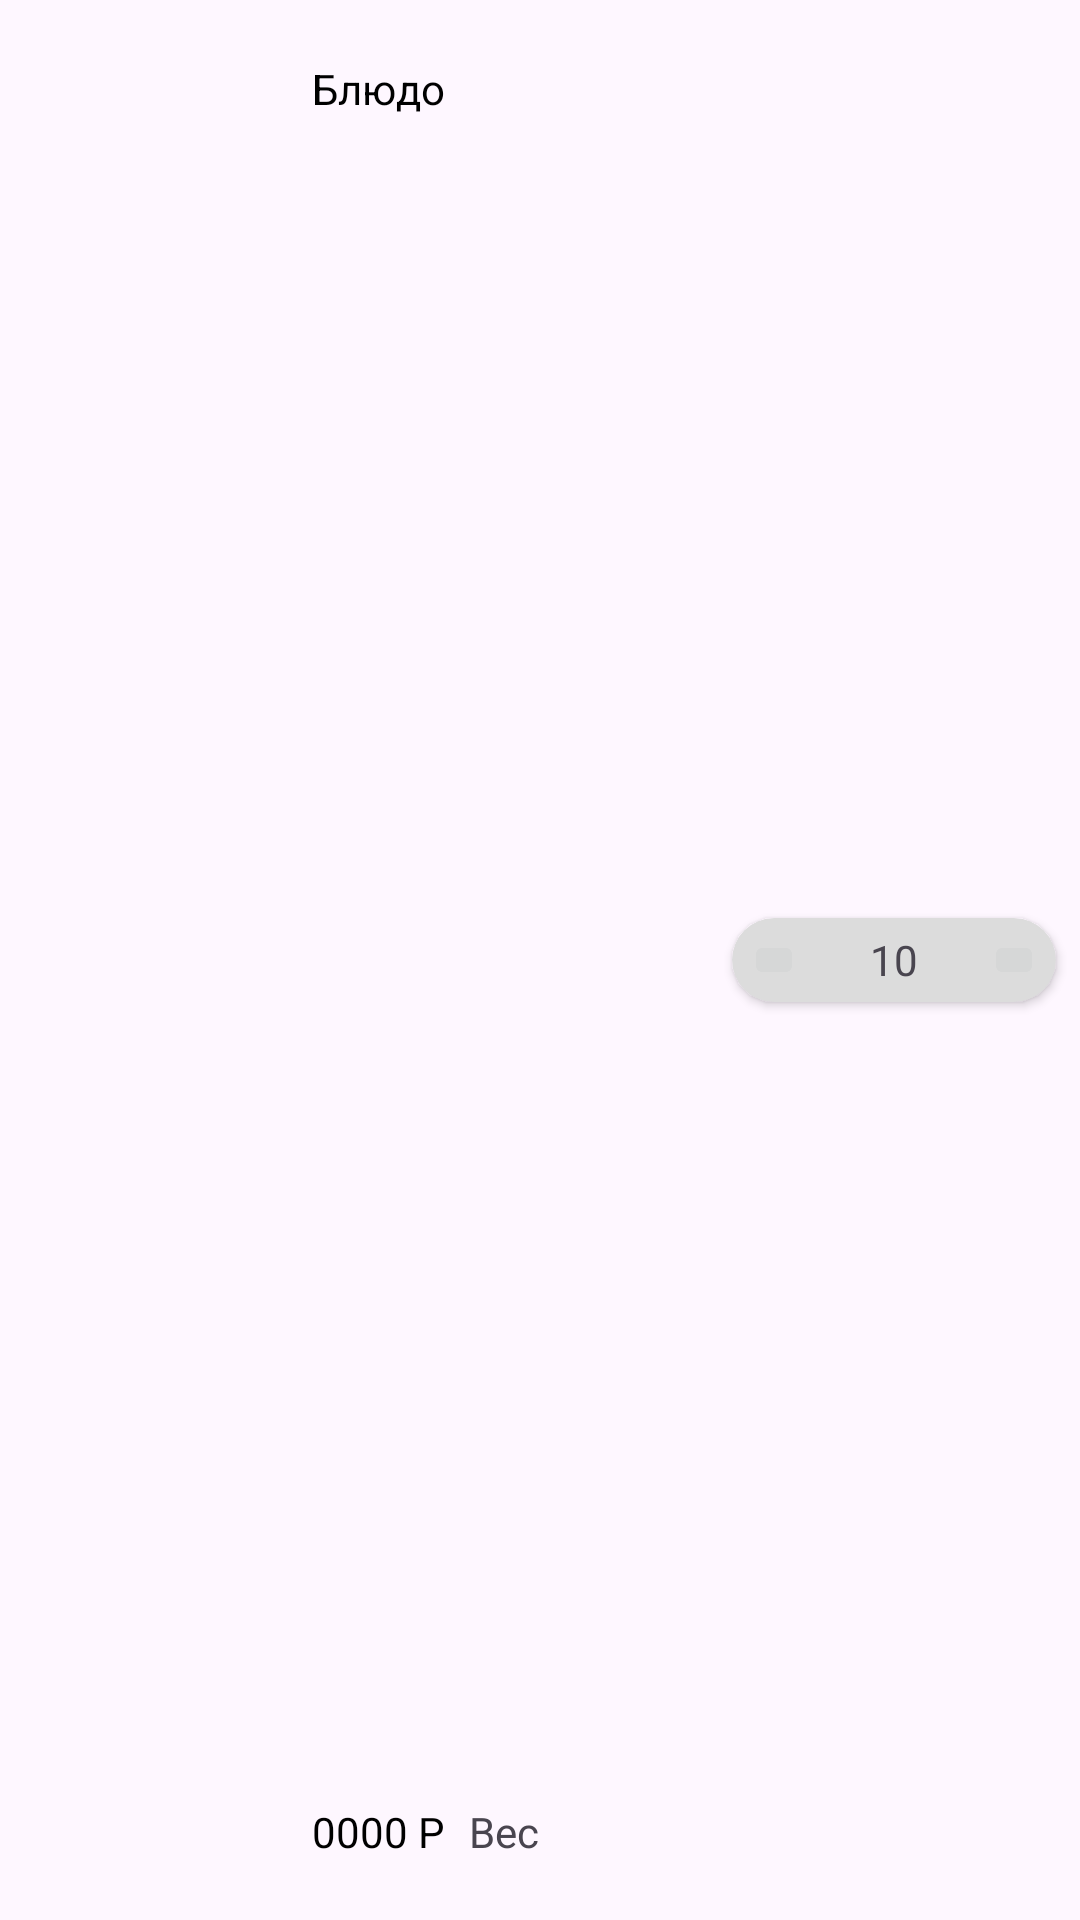

Layout XML and referenced resources for this Android screen:
<!-- AndroidManifest.xml: application theme Theme.FoodApplication -->
<!-- res/layout/adapter_basket.xml -->
<?xml version="1.0" encoding="utf-8"?>
<androidx.constraintlayout.widget.ConstraintLayout xmlns:android="http://schemas.android.com/apk/res/android"
    xmlns:app="http://schemas.android.com/apk/res-auto"
    xmlns:tools="http://schemas.android.com/tools"
    android:id="@+id/constraintLayout"
    android:layout_width="match_parent"
    android:layout_height="wrap_content">

    <ImageView
        android:id="@+id/image_dish_basket"
        android:layout_width="80dp"
        android:layout_height="80dp"
        android:layout_marginStart="16dp"
        android:layout_marginTop="16dp"
        android:importantForAccessibility="no"
        app:layout_constraintStart_toStartOf="parent"
        app:layout_constraintTop_toTopOf="parent" />

    <TextView
        android:id="@+id/name_dish_basket"
        android:layout_width="124dp"
        android:layout_height="wrap_content"
        android:layout_marginStart="8dp"
        android:layout_marginTop="20dp"
        android:text="@string/Dish"
        android:textColor="@color/black"
        android:maxWidth="124dp"
        android:maxLines="2"
        app:layout_constraintStart_toEndOf="@+id/image_dish_basket"
        app:layout_constraintTop_toTopOf="parent" />

    <TextView
        android:id="@+id/price_dish_basket"
        android:layout_width="wrap_content"
        android:layout_height="wrap_content"
        android:layout_marginStart="8dp"
        android:layout_marginBottom="20dp"
        android:text="@string/price"
        android:textColor="@color/black"
        app:layout_constraintBottom_toBottomOf="parent"
        app:layout_constraintStart_toEndOf="@+id/image_dish_basket" />

    <TextView
        android:id="@+id/weight_dish_basket"
        android:layout_width="wrap_content"
        android:layout_height="wrap_content"
        android:layout_marginStart="8dp"
        android:layout_marginBottom="20dp"
        android:text="@string/weight"
        app:layout_constraintBottom_toBottomOf="parent"
        app:layout_constraintStart_toEndOf="@+id/price_dish_basket" />

    <androidx.cardview.widget.CardView
        android:id="@+id/card_add_sub"
        android:layout_width="108dp"
        android:layout_height="28dp"
        android:layout_marginEnd="8dp"
        app:layout_constraintBottom_toBottomOf="parent"
        app:cardCornerRadius="16dp"
        app:layout_constraintEnd_toEndOf="parent"
        app:layout_constraintTop_toTopOf="parent"
        app:cardBackgroundColor="@color/color3">

        <ImageButton
            android:id="@+id/button_sub"
            android:layout_width="20dp"
            android:layout_height="20dp"
            android:layout_marginStart="4dp"
            android:layout_marginTop="4dp"
            android:layout_marginBottom="4dp"
            app:srcCompat="@drawable/ic_remove" />

        <ImageButton
            android:id="@+id/button_add"
            android:layout_width="20dp"
            android:layout_height="20dp"
            android:layout_marginStart="84dp"
            android:layout_marginEnd="4dp"
            android:layout_marginTop="4dp"
            android:layout_marginBottom="4dp"
            app:srcCompat="@drawable/ic_add" />

        <TextView
            android:id="@+id/dish_count"
            android:layout_width="match_parent"
            android:layout_height="match_parent"
            android:gravity="center"
            android:text="@string/example_count" />
    </androidx.cardview.widget.CardView>

</androidx.constraintlayout.widget.ConstraintLayout>
<!-- resources referenced by this layout -->
<resources>
  <color name="black">#FF000000</color>
  <color name="color3">#DCDCDC</color>
  <string name="Dish">Блюдо</string>
  <string name="example_count">10</string>
  <string name="price">0000 Р</string>
  <string name="weight">Вес</string>
  <style name="Theme.FoodApplication" parent="Base.Theme.FoodApplication" />
  <style name="Base.Theme.FoodApplication" parent="Theme.Material3.DayNight.NoActionBar">
          
          <item name="colorPrimary">@color/color1</item>
      </style>
  <color name="color1">#3364E0</color>
</resources>
